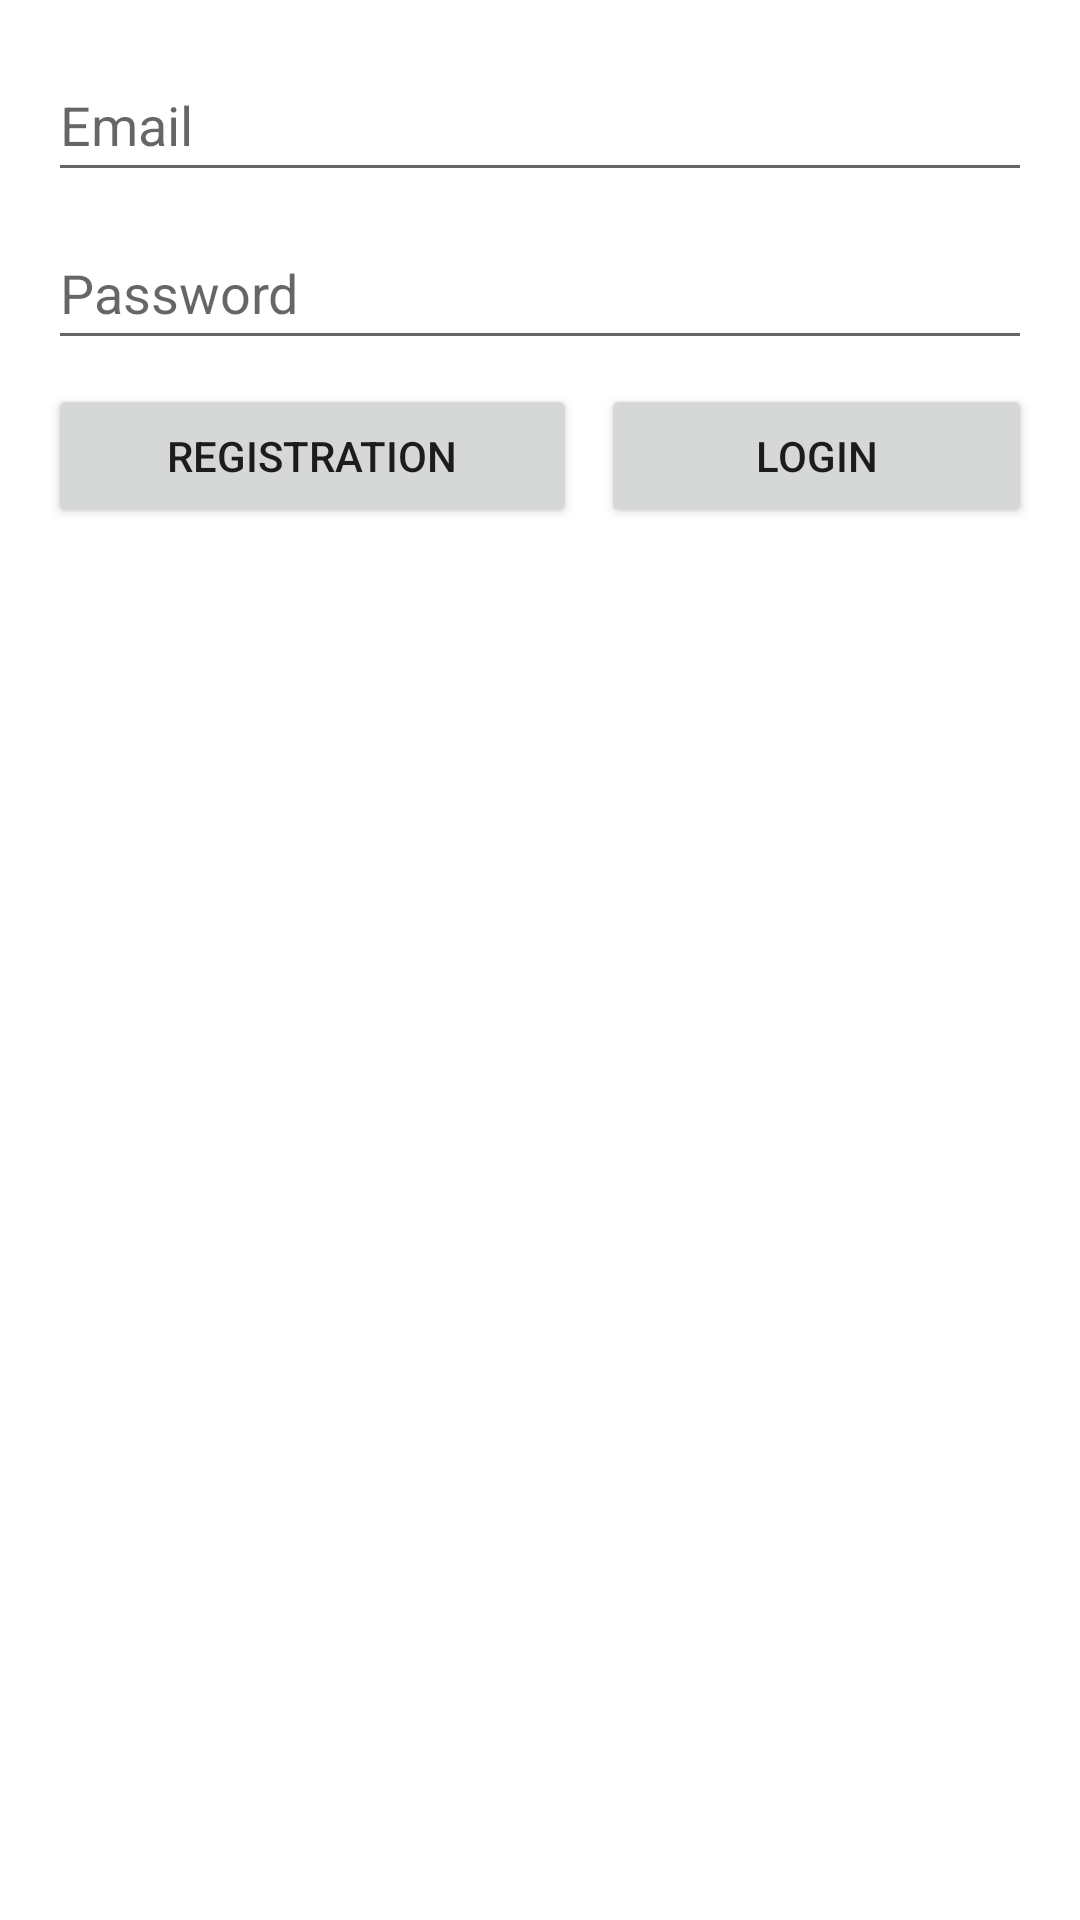

Reconstruct the res/layout file that produces this screen, plus the resources it refers to.
<!-- AndroidManifest.xml: application theme Theme.TruckTrip -->
<!-- res/layout/activity_login.xml -->
<?xml version="1.0" encoding="utf-8"?>
<androidx.constraintlayout.widget.ConstraintLayout xmlns:android="http://schemas.android.com/apk/res/android"
    xmlns:app="http://schemas.android.com/apk/res-auto"
    xmlns:tools="http://schemas.android.com/tools"
    android:layout_width="match_parent"
    android:layout_height="match_parent"
    tools:context=".LoginActivity">

    <LinearLayout
        android:id="@+id/firstLayout"
        android:layout_width="0dp"
        android:layout_height="wrap_content"
        android:layout_marginStart="16dp"
        android:layout_marginTop="16dp"
        android:layout_marginEnd="16dp"
        android:orientation="vertical"
        app:layout_constraintEnd_toEndOf="parent"
        app:layout_constraintStart_toStartOf="parent"
        app:layout_constraintTop_toTopOf="parent">

        <EditText
            android:id="@+id/emailText"
            android:layout_width="match_parent"
            android:layout_height="wrap_content"
            android:ems="10"
            android:hint="@string/email_or_user"
            android:inputType="textEmailAddress"
            android:minHeight="48dp"
            android:autofillHints="" />

        <Space
            android:layout_width="match_parent"
            android:layout_height="8dp" />

        <EditText
            android:id="@+id/passwordText"
            android:layout_width="match_parent"
            android:layout_height="wrap_content"
            android:ems="10"
            android:hint="@string/password"
            android:inputType="textPassword"
            android:minHeight="48dp"
            android:autofillHints="" />

        <Space
            android:layout_width="match_parent"
            android:layout_height="8dp" />

        <LinearLayout
            android:layout_width="match_parent"
            android:layout_height="wrap_content"
            android:orientation="horizontal">

            <Button
                android:id="@+id/registrarButton"
                android:layout_width="wrap_content"
                android:layout_height="wrap_content"
                android:layout_weight="1"
                android:text="@string/registrar" />

            <Space
                android:layout_width="8dp"
                android:layout_height="wrap_content" />

            <Button
                android:id="@+id/entrarButton"
                android:layout_width="wrap_content"
                android:layout_height="wrap_content"
                android:layout_weight="1"
                android:text="@string/login" />

        </LinearLayout>

    </LinearLayout>

</androidx.constraintlayout.widget.ConstraintLayout>
<!-- resources referenced by this layout -->
<resources>
  <string name="email_or_user">Email</string>
  <string name="login">Login</string>
  <string name="password">Password</string>
  <string name="registrar">Registration</string>
  <style name="Theme.TruckTrip" parent="Theme.MaterialComponents.DayNight.DarkActionBar">
          
          <item name="colorPrimary">@color/purple_500</item>
          <item name="colorPrimaryVariant">@color/purple_700</item>
          <item name="colorOnPrimary">@color/white</item>
          
          <item name="colorSecondary">@color/teal_200</item>
          <item name="colorSecondaryVariant">@color/teal_700</item>
          <item name="colorOnSecondary">@color/black</item>
          
          <item name="android:statusBarColor" tools:targetApi="l">?attr/colorPrimaryVariant</item>
          
      </style>
  <!-- not gathered from this repository: default colours our renderer supplied (Android Studio template values) -->
  <color name="purple_500">#FF6200EE</color>
  <color name="purple_700">#FF3700B3</color>
  <color name="teal_200">#FF03DAC5</color>
  <color name="teal_700">#FF018786</color>
  <color name="black">#FF000000</color>
  <color name="white">#FFFFFFFF</color>
</resources>
